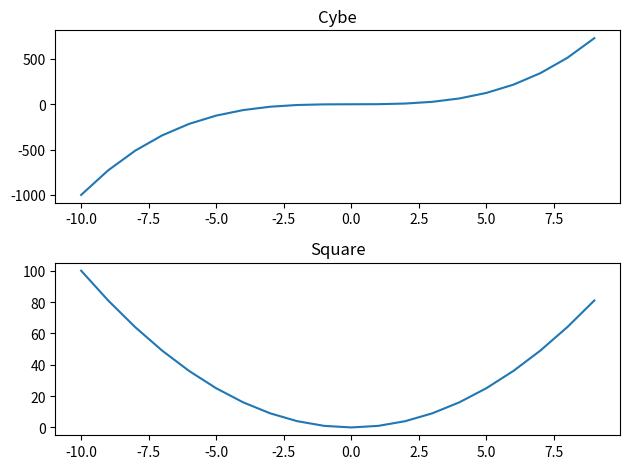

Python code for this plot:
import matplotlib.pyplot as plt
import numpy as np

x = np.linspace(-10,9,20)
y = x**3
z = x**2

# figure = plt.figure()
# axes = figure.add_axes([0.1,0.1,0.8,0.8])
# axes.plot(x,y,"b")
# axes.set_xlabel("X Axis")
# axes.set_ylabel("Y Axis")
# axes.set_title("Cube")

# axes2 = figure.add_axes([0.2,0.6,0.3,0.3])
# axes2.plot(x,z,"r")
# axes2.set_xlabel("X Axis")
# axes2.set_ylabel("Y Axis")
# axes2.set_title("Square")




# figure = plt.figure()
# axes = figure.add_axes([0,0,1,1])
# axes.plot(x,z,label="Square")
# axes.plot(x,y,label="Cube")
# axes.legend(loc=4)

  


fig,axes = plt.subplots(nrows=2,ncols=1)
axes[0].plot(x,y)
axes[0].set_title("Cybe")
axes[1].plot(x,z)
axes[1].set_title("Square")
plt.tight_layout()
fig.savefig("figure1.pdf")


plt.show()

